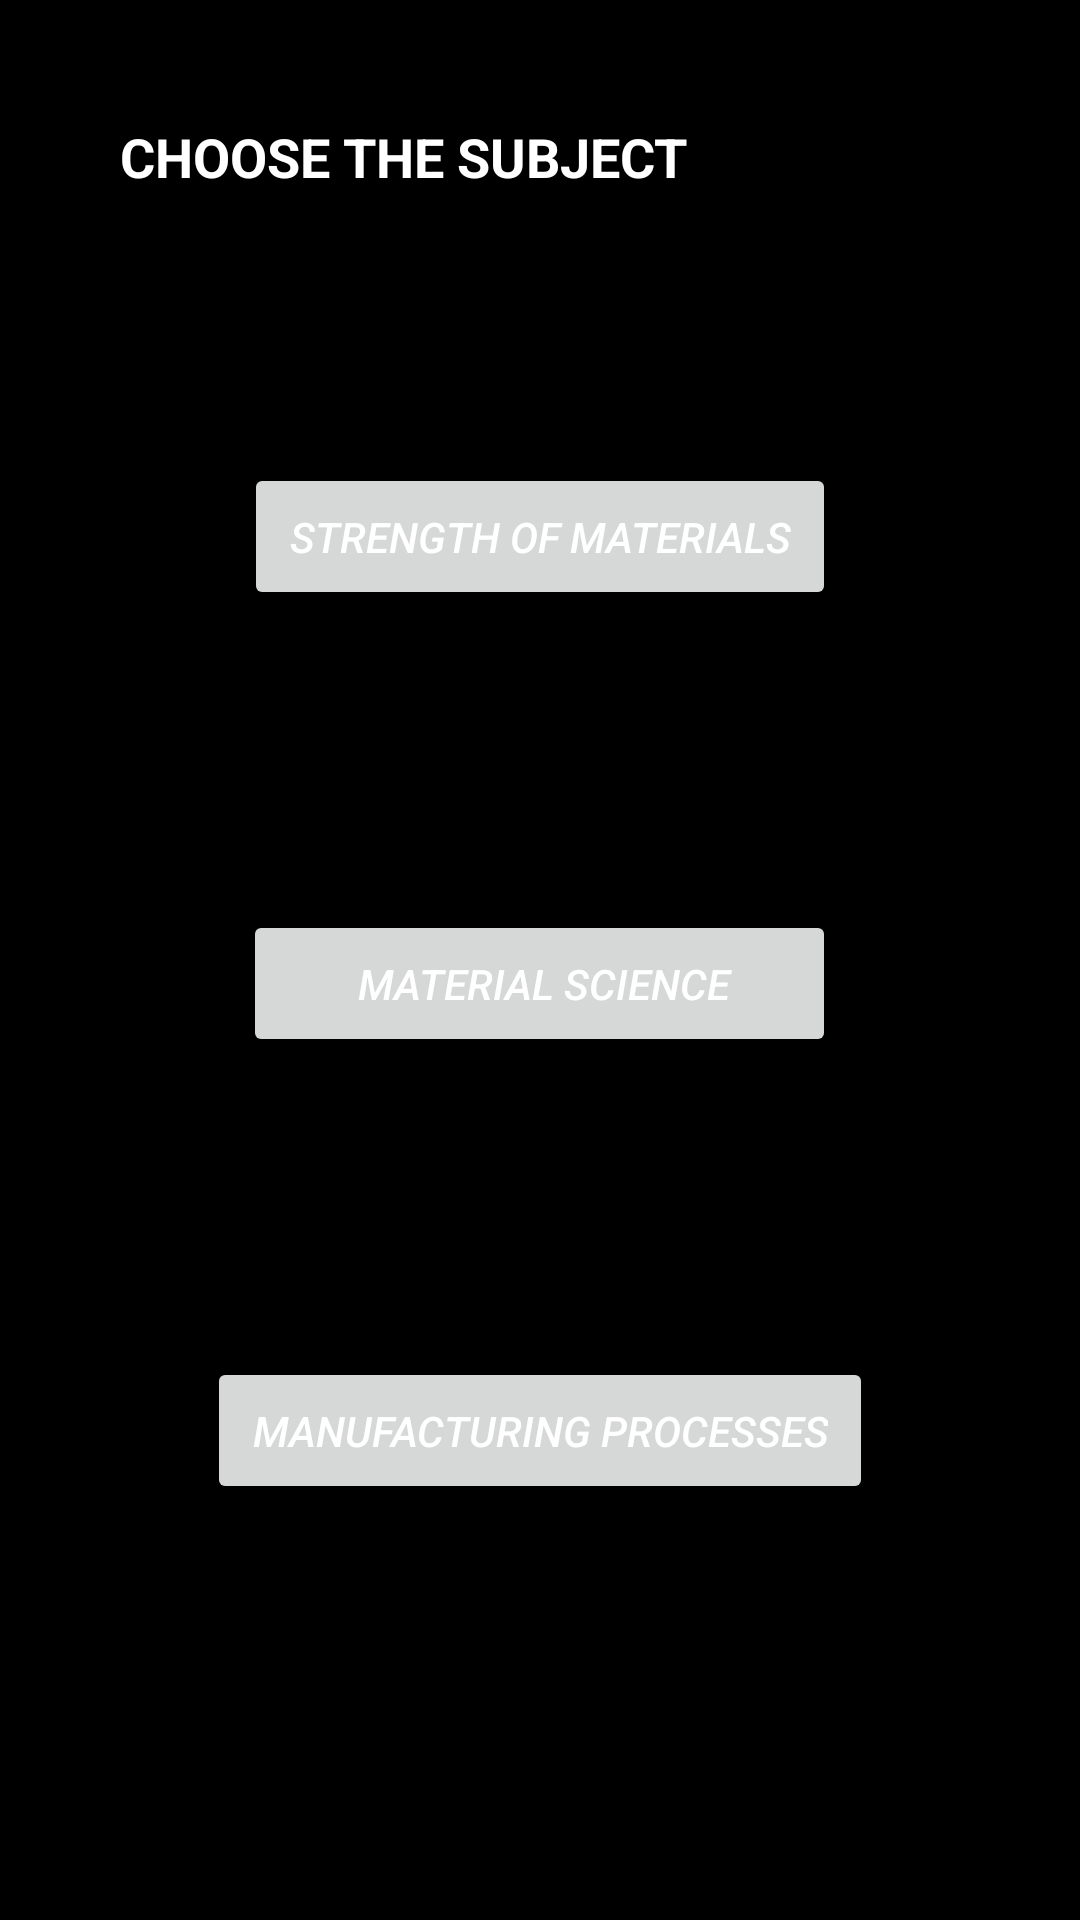

This screen was rendered from an Android layout file. Write that file and the resources it references.
<!-- AndroidManifest.xml: application theme Theme.NotesSharing -->
<!-- res/layout/activity_cse2.xml -->
<?xml version="1.0" encoding="utf-8"?>
<RelativeLayout xmlns:android="http://schemas.android.com/apk/res/android"
    xmlns:app="http://schemas.android.com/apk/res-auto"
    xmlns:tools="http://schemas.android.com/tools"
    android:layout_width="match_parent"
    android:background="@color/black"
    android:layout_height="match_parent"
    tools:context=".cse2">

    <TextView
        android:layout_width="match_parent"
        android:layout_height="wrap_content"
        android:layout_margin="20dp"
        android:text="CHOOSE THE SUBJECT"
        android:textStyle="bold"
        android:textColor="@color/white"
        android:padding="20dp"
        android:textSize="18dp"
        android:id="@+id/subject1"/>

    <Button
        android:layout_width="wrap_content"
        android:layout_height="wrap_content"
        android:id="@+id/som"
        android:text="strength of materials"
        android:textColor="@color/white"
        android:layout_below="@+id/subject1"
        android:textStyle="italic"
        android:padding="15dp"
        android:gravity="center"
        android:layout_centerHorizontal="true"
        android:layout_margin="50dp"/>


    <Button
        android:layout_width="wrap_content"
        android:layout_height="wrap_content"
        android:id="@+id/ms"
        android:text="       material science      "
        android:textColor="@color/white"
        android:layout_below="@+id/som"
        android:textStyle="italic"
        android:padding="15dp"
        android:gravity="center"
        android:layout_centerHorizontal="true"
        android:layout_margin="50dp"/>



    <Button
        android:layout_width="wrap_content"
        android:layout_height="wrap_content"
        android:id="@+id/mp"
        android:text="manufacturing processes"
        android:textColor="@color/white"
        android:layout_below="@+id/ms"
        android:textStyle="italic"
        android:padding="15dp"
        android:gravity="center"
        android:layout_centerHorizontal="true"
        android:layout_margin="50dp"/>

</RelativeLayout>
<!-- resources referenced by this layout -->
<resources>
  <style name="Theme.NotesSharing" parent="Theme.MaterialComponents.DayNight.NoActionBar">
          
          <item name="colorPrimary">@color/purple_500</item>
          <item name="colorPrimaryVariant">@color/purple_700</item>
          <item name="colorOnPrimary">@color/white</item>
          
          <item name="colorSecondary">@color/teal_200</item>
          <item name="colorSecondaryVariant">@color/teal_700</item>
          <item name="colorOnSecondary">@color/black</item>
          
          <item name="android:statusBarColor" tools:targetApi="l">?attr/colorPrimaryVariant</item>
          
      </style>
  <!-- not gathered from this repository: default colours our renderer supplied (Android Studio template values) -->
  <color name="purple_500">#FF6200EE</color>
  <color name="purple_700">#FF3700B3</color>
  <color name="teal_200">#FF03DAC5</color>
  <color name="teal_700">#FF018786</color>
  <color name="black">#FF000000</color>
  <color name="white">#FFFFFFFF</color>
</resources>
